Run: headless pygame with SDL's dummy video driver; simulated clock (each Clock.tick advances the game by its frame time, no real sleeping); random seed 0; keys injected as events and as key.get_pressed() state; mouse plan: one left click at the window centre at the start of phase 2, then a move to the lower-right quarter at the start of phase 3.
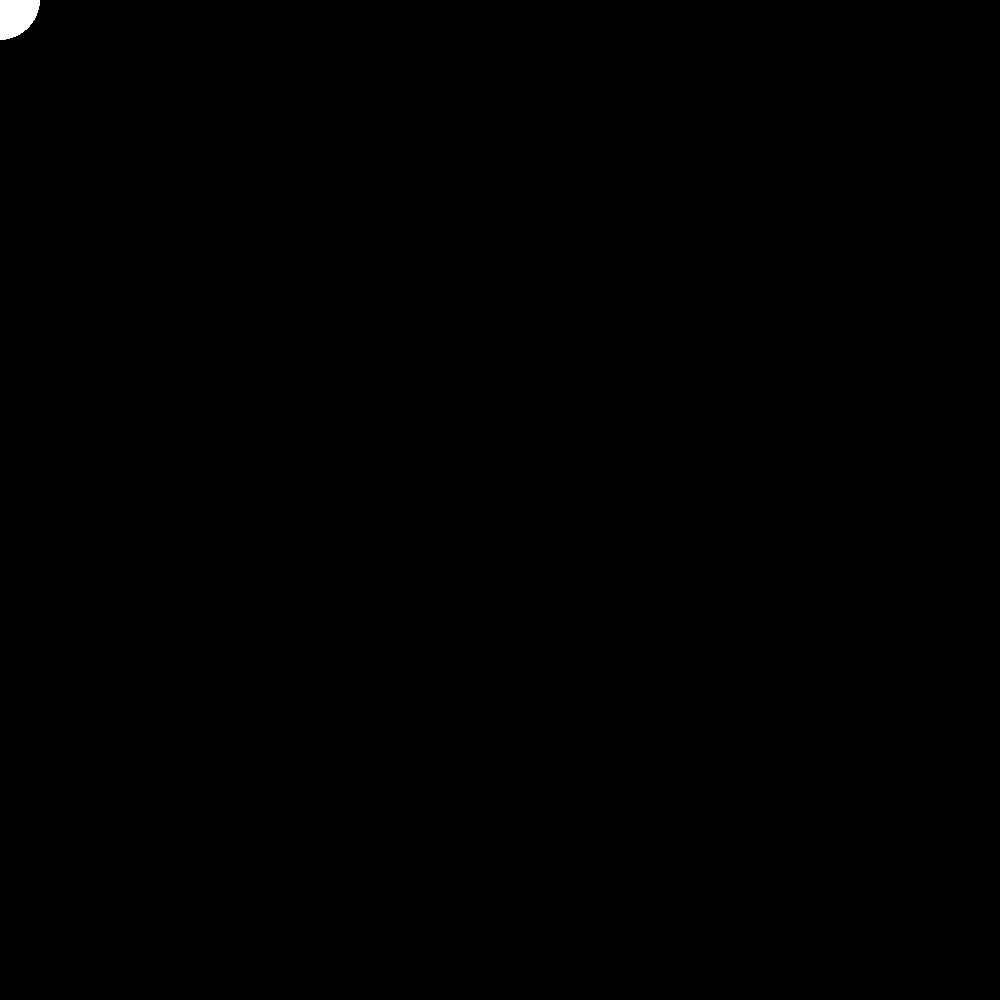
Frame 1 of 4 · flips 1–60 · no input
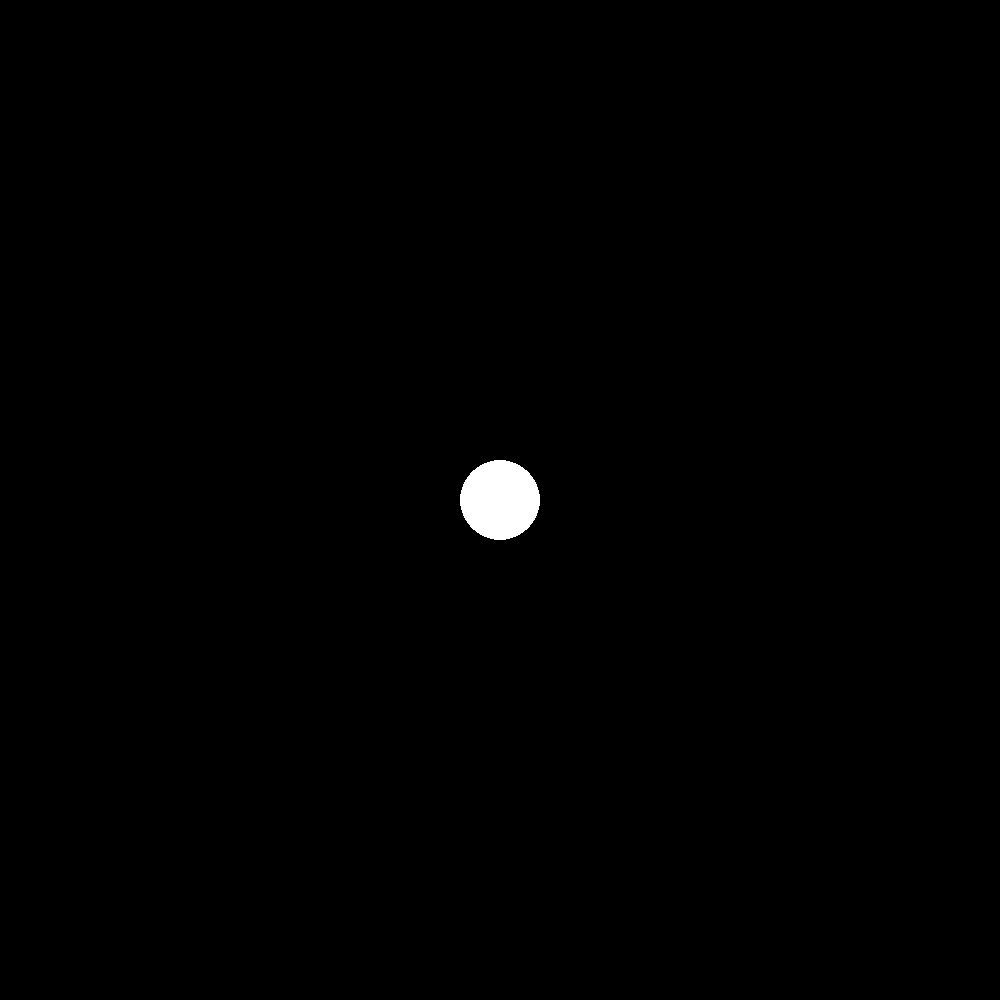
Frame 2 of 4 · flips 61–180 · clicked the window centre · tapped SPACE, RETURN · held RIGHT (→), D
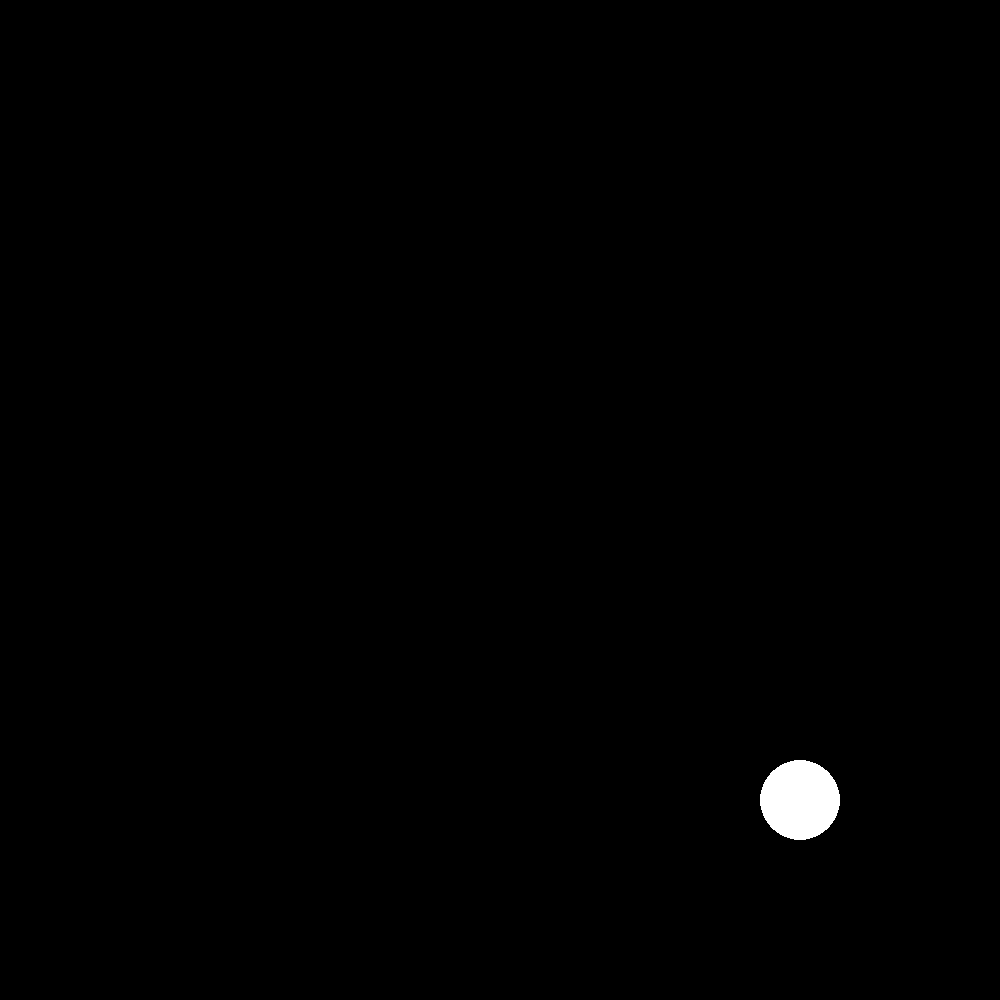
Frame 3 of 4 · flips 181–300 · moved the mouse to the lower-right quarter · held DOWN (↓), S
Frame 4 of 4 · flips 301–420 · held LEFT (←), A, UP (↑), W · screen unchanged from frame 3, image omitted

The pygame program that drew these frames:

# Import and start pygame
import pygame
pygame.init()

def getMousePosition():
    return pygame.mouse.get_pos()

window = pygame.display.set_mode((1000, 1000))
frames = pygame.time.Clock()

running = True

while running:
    for event in pygame.event.get():
        if event.type == pygame.QUIT:
            running = False
        elif event.type == pygame.KEYDOWN:
            if event.key == pygame.K_a:
                print("The A key was pressed!")
        elif event.type == pygame.MOUSEBUTTONDOWN:
            print("The mouse was clicked!")
    
    frames.tick(60)
    window.fill((0, 0, 0))
    
    pygame.draw.circle(window, (255, 255, 255), (getMousePosition()), 40)
    
    pygame.display.update()

pygame.quit()
